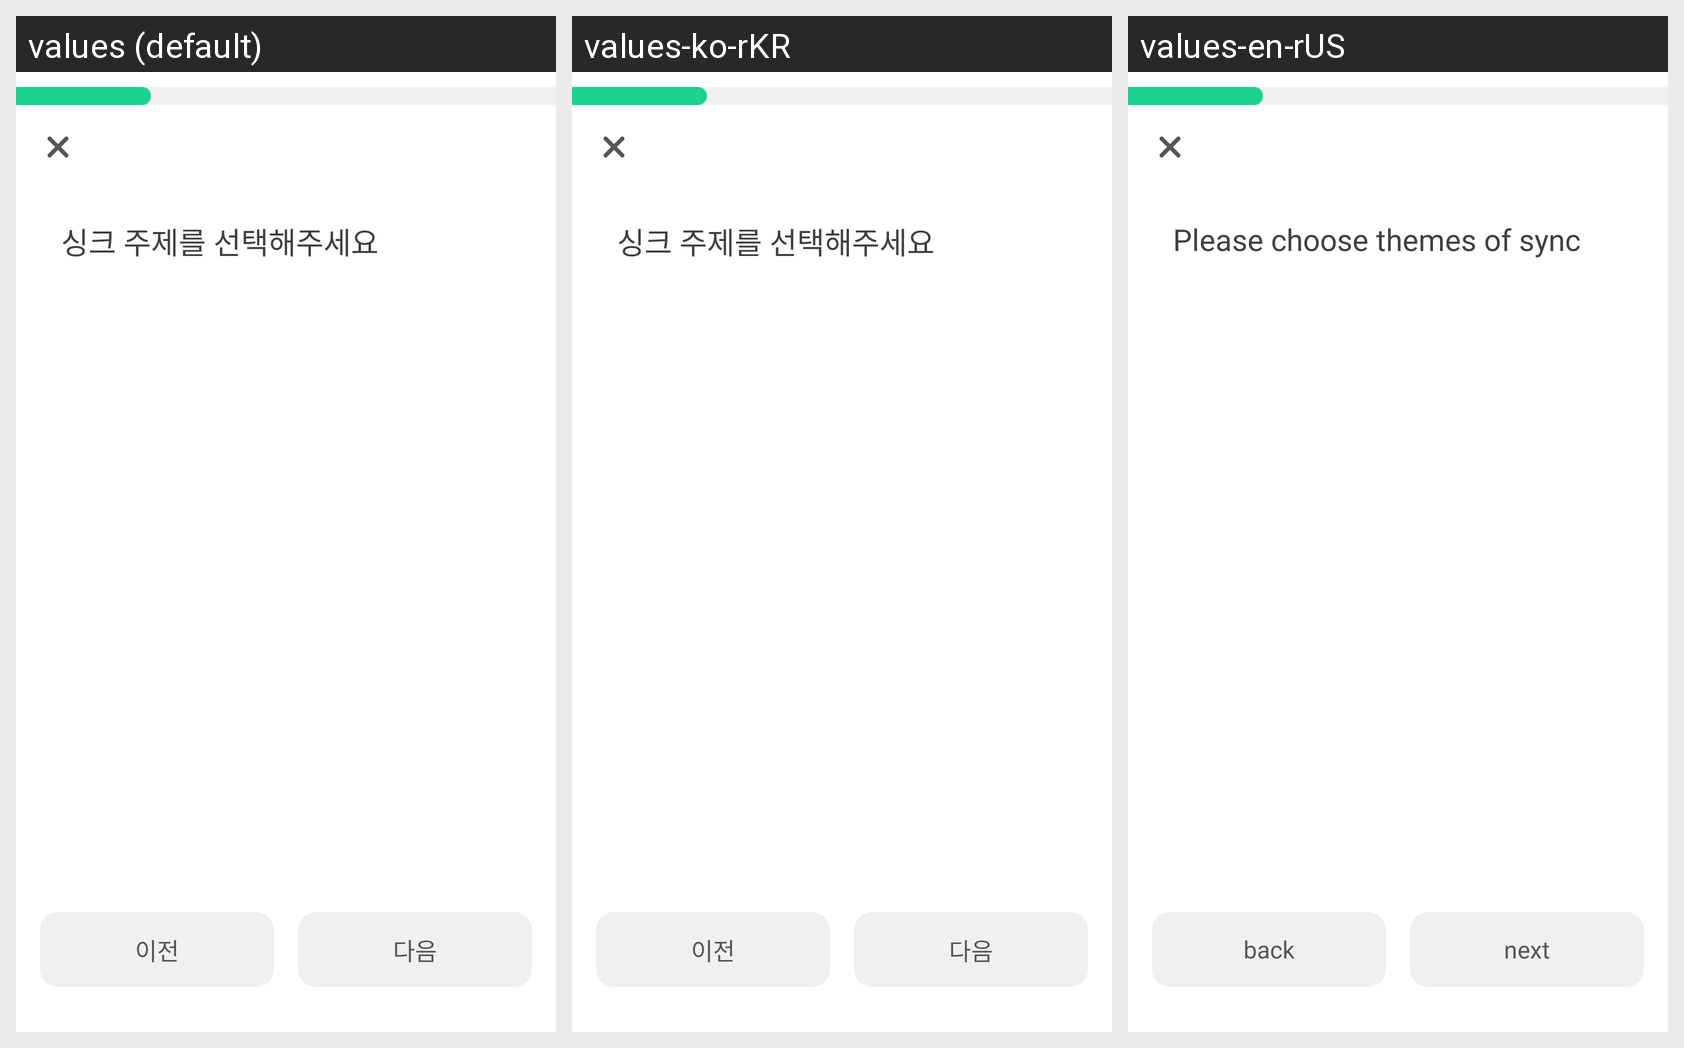

Strings drawn on this Android screen and how each of the app's shown locales translates them:
Android screen res/layout/fragment_open_theme.xml rendered under 3 locales, left to right: values (default), values-ko-rKR, values-en-rUS. Device: Nexus 5 (rendered at 1080×1920; each locale shown at half size, 540×960, under a caption strip naming it); theme Theme.Syncfront.
Strings drawn on this screen, with the default value and each locale's value (text and hints the layout hard-codes, and strings that could not be matched under every locale, appear in the picture but are not listed):

before
  values: 이전
  values-ko-rKR: 이전
  values-en-rUS: back

next
  values: 다음
  values-ko-rKR: 다음
  values-en-rUS: next
